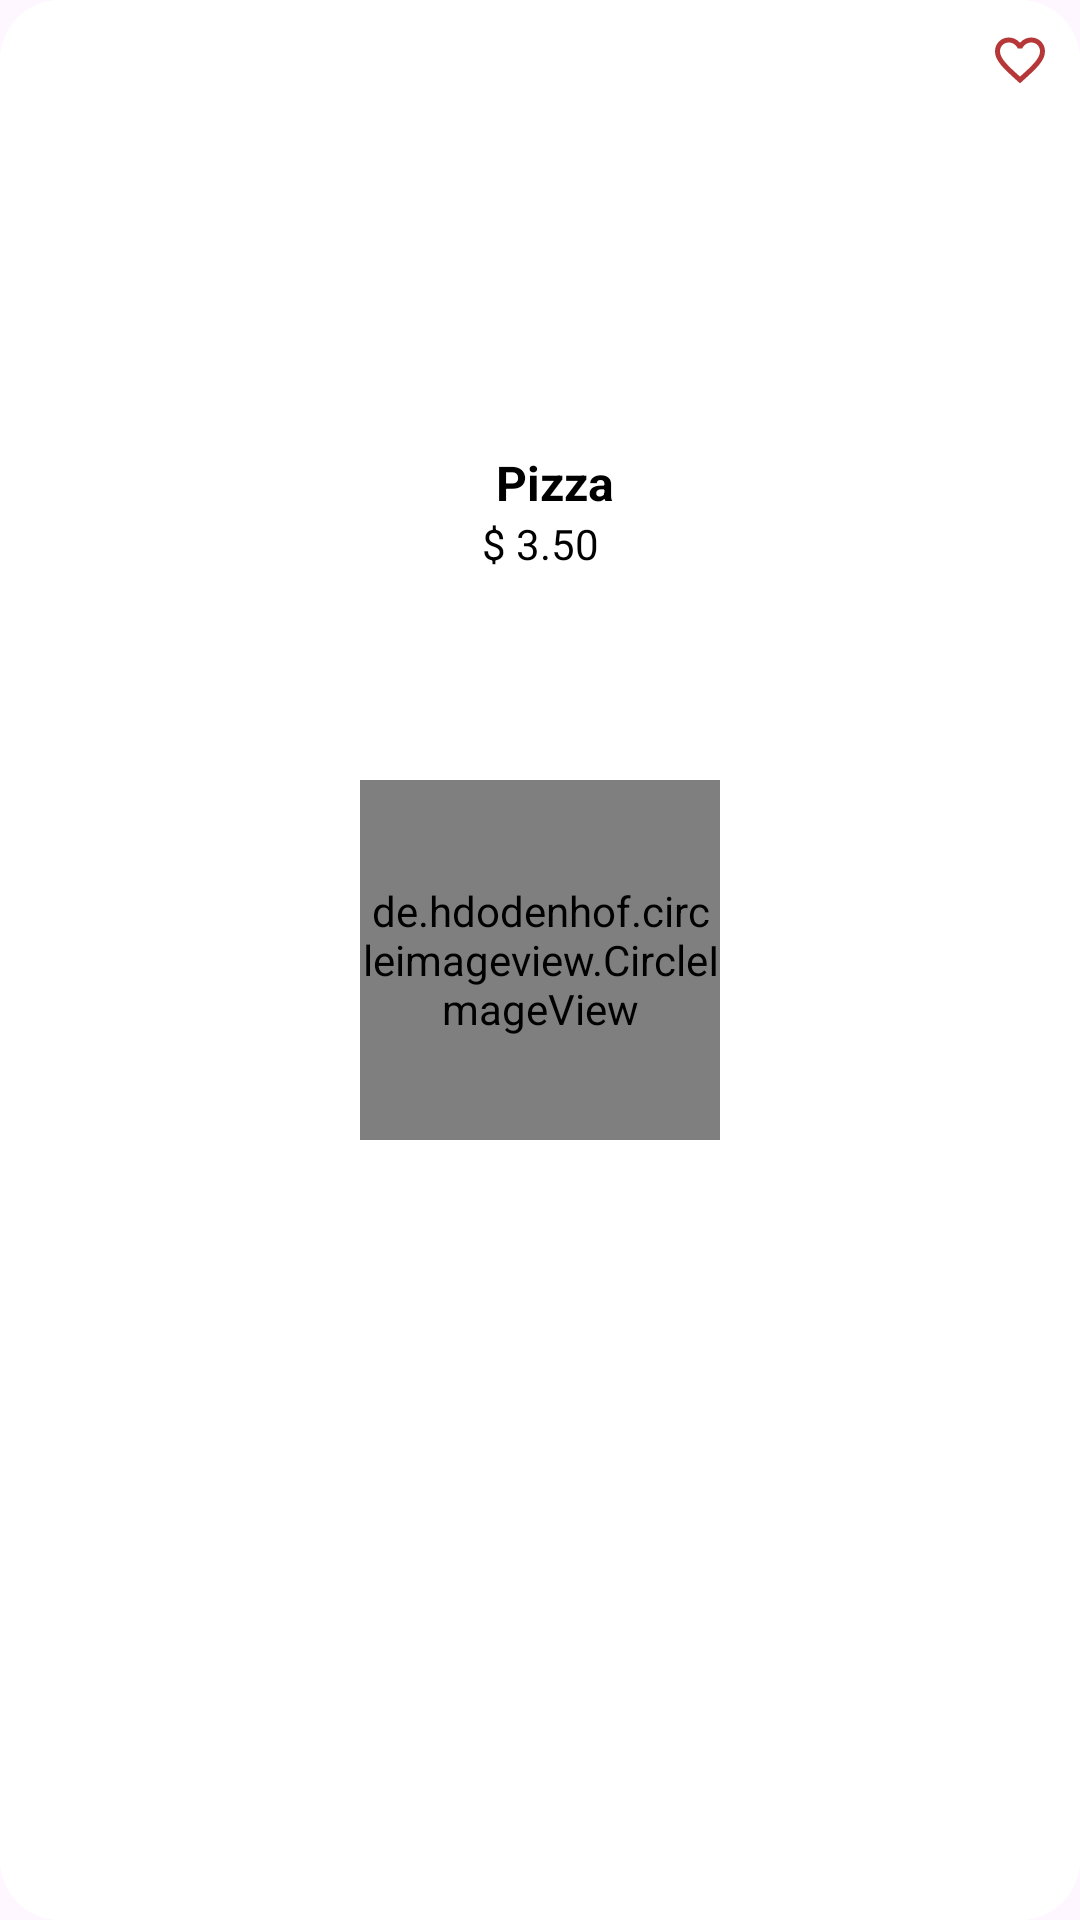

Reconstruct the res/layout file that produces this screen, plus the resources it refers to.
<!-- AndroidManifest.xml: application theme Theme.SydnyRestaurant -->
<!-- res/layout/grid_item.xml -->
<?xml version="1.0" encoding="utf-8"?>
<com.google.android.material.card.MaterialCardView xmlns:android="http://schemas.android.com/apk/res/android"
    app:cardCornerRadius="20dp"
    android:layout_margin="10dp"
    app:strokeColor="@color/white"
    android:layout_width="match_parent"
    android:layout_height="wrap_content"
    android:id="@+id/card_food"
    android:backgroundTint="@color/white"
    xmlns:app="http://schemas.android.com/apk/res-auto">
    <RelativeLayout
        android:layout_width="match_parent"
        android:layout_height="match_parent"
        android:padding="10dp">
        <ImageView
            android:id="@+id/favorite_food"
            android:layout_width="20dp"
            android:layout_height="20dp"
            android:layout_alignParentEnd="true"
            android:src="@drawable/favorite" />

        <de.hdodenhof.circleimageview.CircleImageView
            android:id="@+id/item_image"
            android:layout_width="120dp"
            android:layout_height="120dp"
            android:layout_marginLeft="30dp"
            android:layout_marginTop="40dp"
            android:layout_marginRight="30dp"
            android:layout_centerInParent="true"
            android:src="@drawable/bg" />

        <TextView
            android:id="@+id/item_name"
            android:layout_width="match_parent"
            android:layout_height="wrap_content"
            android:layout_marginTop="140dp"
            android:paddingStart="10dp"
            android:text="Pizza"
            android:textAlignment="center"
            android:textStyle="bold"
            android:textColor="@color/black"
            android:textSize="16sp" />

        <TextView
            android:id="@+id/item_price"
            android:layout_width="match_parent"
            android:layout_height="wrap_content"
            android:textColor="@color/black"
            android:text="$ 3.50"
            android:layout_below="@+id/item_name"
            android:textAlignment="center" />

    </RelativeLayout>
</com.google.android.material.card.MaterialCardView>
<!-- resources referenced by this layout -->
<resources>
  <color name="black">#FF000000</color>
  <color name="white">#FFFFFFFF</color>
  <!-- drawable bg: png bitmap (drawable, 194546 bytes) -->
  <!-- drawable favorite (drawable) -->
  <vector xmlns:android="http://schemas.android.com/apk/res/android" android:height="24dp" android:tint="#B63737" android:viewportHeight="24" android:viewportWidth="24" android:width="24dp">
        
      <path android:fillColor="@android:color/white" android:pathData="M16.5,3c-1.74,0 -3.41,0.81 -4.5,2.09C10.91,3.81 9.24,3 7.5,3 4.42,3 2,5.42 2,8.5c0,3.78 3.4,6.86 8.55,11.54L12,21.35l1.45,-1.32C18.6,15.36 22,12.28 22,8.5 22,5.42 19.58,3 16.5,3zM12.1,18.55l-0.1,0.1 -0.1,-0.1C7.14,14.24 4,11.39 4,8.5 4,6.5 5.5,5 7.5,5c1.54,0 3.04,0.99 3.57,2.36h1.87C13.46,5.99 14.96,5 16.5,5c2,0 3.5,1.5 3.5,3.5 0,2.89 -3.14,5.74 -7.9,10.05z"/>
      
  </vector>
  <style name="Theme.SydnyRestaurant" parent="Base.Theme.SydnyRestaurant">
          <item name="colorPrimary">@color/orange</item>
          <item name="colorPrimaryDark">@color/orange</item>
          <item name="colorAccent">@color/blue</item>
      </style>
  <style name="Base.Theme.SydnyRestaurant" parent="Theme.Material3.DayNight.NoActionBar">
          
          
      </style>
  <color name="orange">#FFA500</color>
  <color name="blue">#0057FF</color>
</resources>
